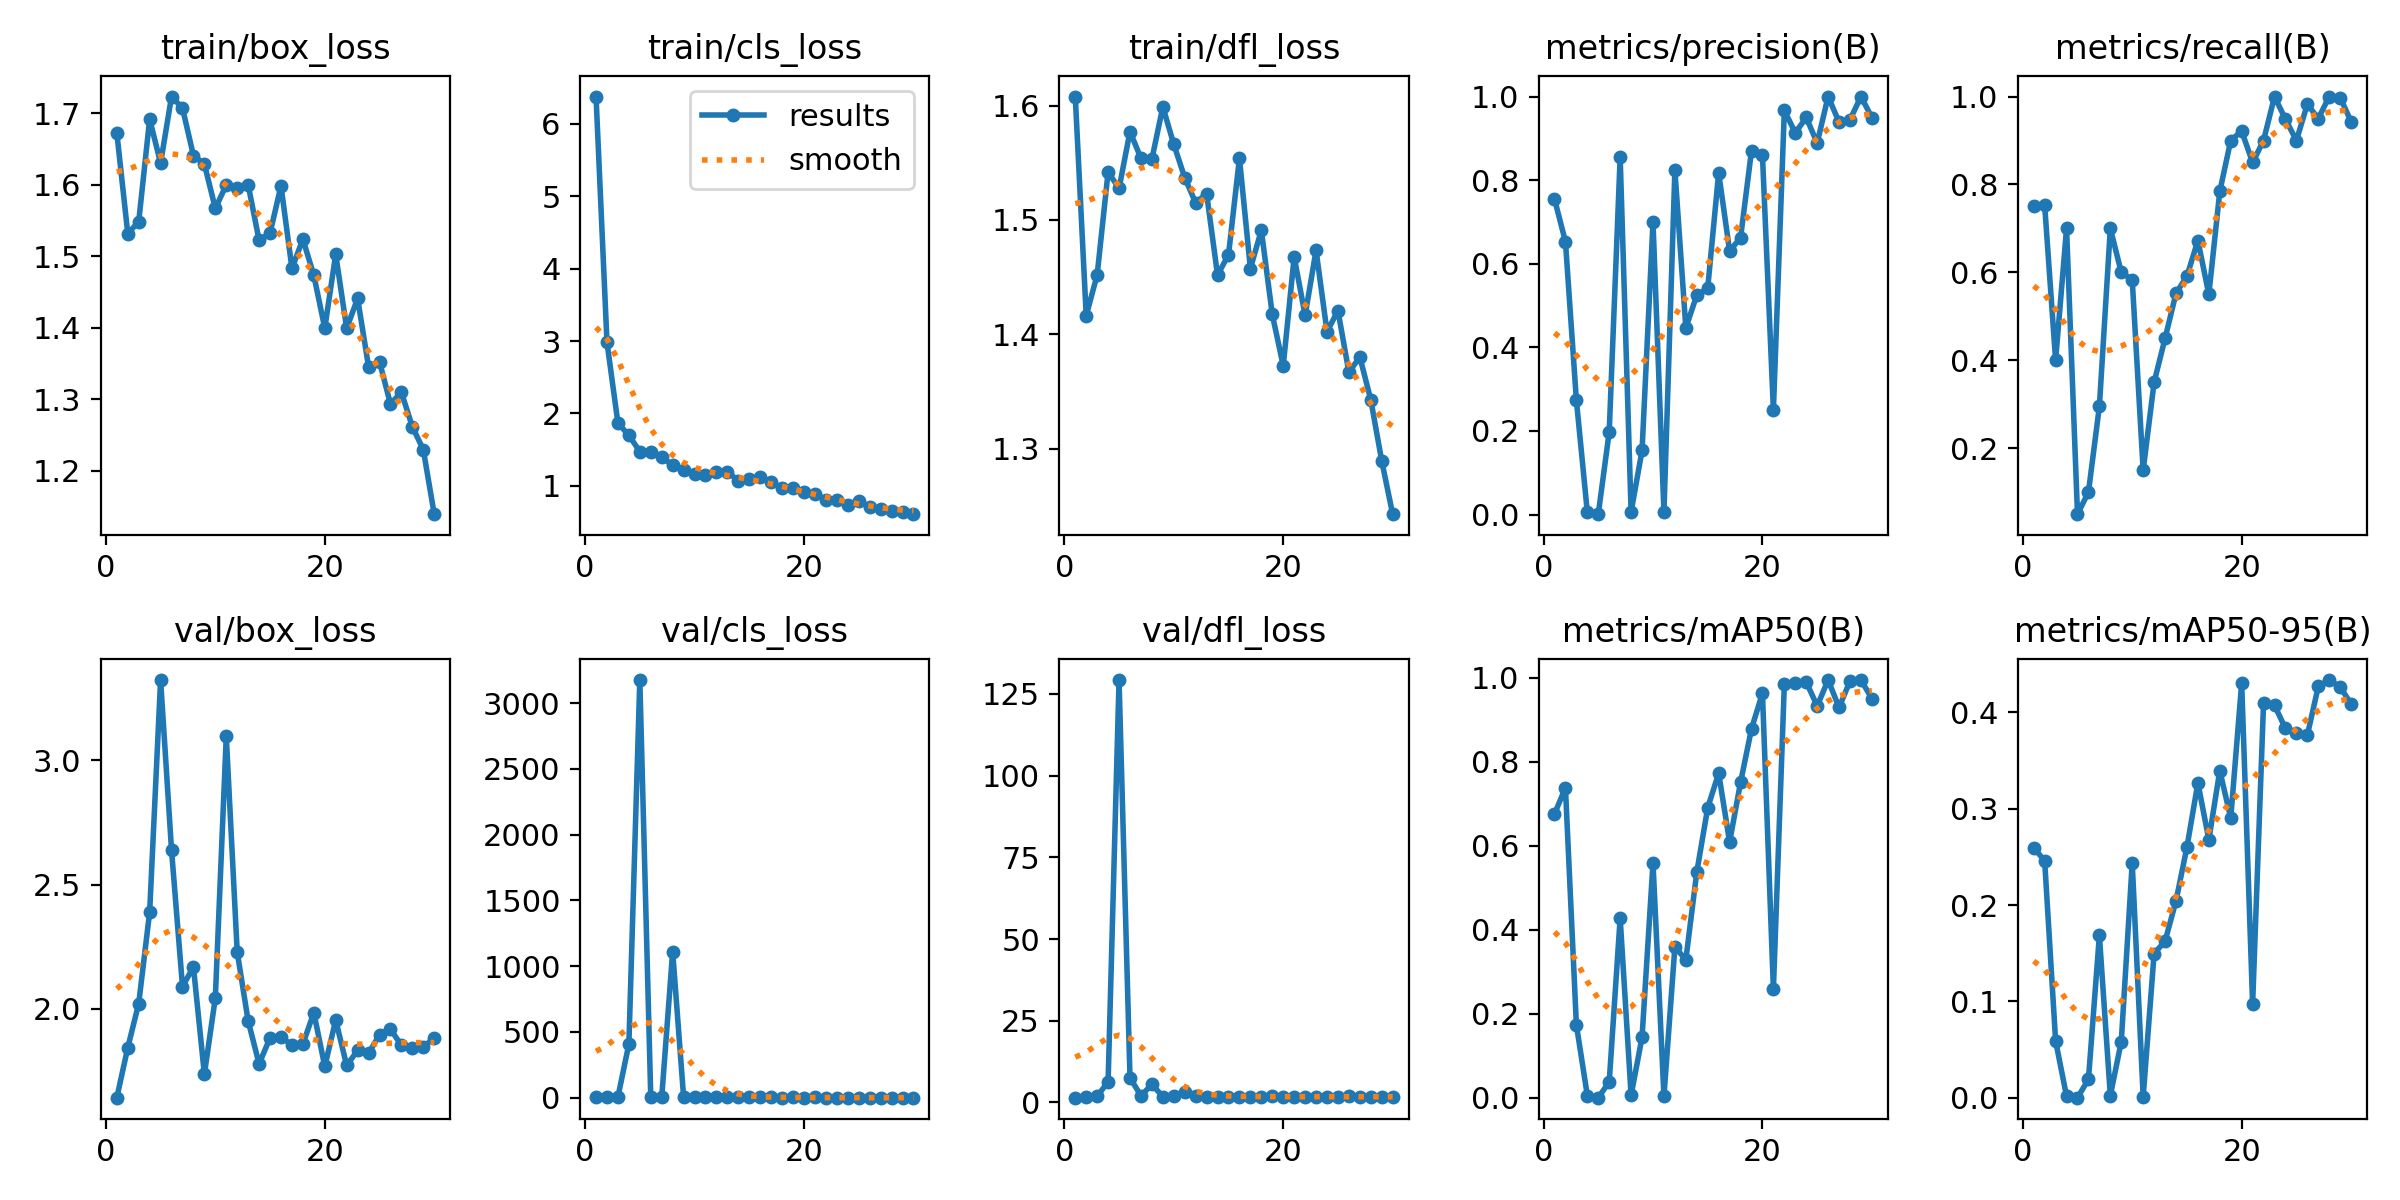

The data file committed next to this chart (first rows):
epoch, time, train/box_loss, train/cls_loss, train/dfl_loss, metrics/precision(B), metrics/recall(B), metrics/mAP50(B), metrics/mAP50-95(B), val/box_loss, val/cls_loss, val/dfl_loss, lr/pg0, lr/pg1, lr/pg2
1, 38.27, 1.673, 6.375, 1.608, 0.7548, 0.75, 0.6759, 0.2596, 1.643, 8.832, 1.472, 0.00018, 0.00018, 0.00018
2, 69.5, 1.532, 2.983, 1.416, 0.653, 0.753, 0.7385, 0.2459, 1.844, 5.149, 1.662, 0.0003675, 0.0003675, 0.0003675
3, 100.8, 1.548, 1.867, 1.452, 0.2735, 0.4, 0.1737, 0.05904, 2.022, 6.853, 1.896, 0.0005417, 0.0005417, 0.0005417
4, 134.6, 1.692, 1.699, 1.542, 0.00555, 0.7, 0.00535, 0.00153, 2.39, 408.4, 6.325, 0.0007028, 0.0007028, 0.0007028
5, 169.4, 1.63, 1.475, 1.528, 0.00081, 0.05, 0.00022, 4e-05, 3.323, 3175, 129.2, 0.0008506, 0.0008506, 0.0008506
6, 207.4, 1.723, 1.462, 1.577, 0.1976, 0.1, 0.03767, 0.01904, 2.639, 4.178, 7.589, 0.0009853, 0.0009853, 0.0009853
7, 248.5, 1.707, 1.399, 1.554, 0.8549, 0.2953, 0.4279, 0.1684, 2.09, 2.309, 2.027, 0.001107, 0.001107, 0.001107
8, 291.4, 1.641, 1.285, 1.553, 0.00626, 0.7, 0.00611, 0.00219, 2.169, 1111, 5.531, 0.001215, 0.001215, 0.001215
9, 339.1, 1.629, 1.22, 1.599, 0.1532, 0.6, 0.1442, 0.05835, 1.738, 6.512, 1.819, 0.00131, 0.00131, 0.00131
10, 380.6, 1.567, 1.163, 1.566, 0.6997, 0.5831, 0.5593, 0.2438, 2.044, 2.704, 1.974, 0.001392, 0.001392, 0.001392
11, 429, 1.6, 1.154, 1.537, 0.00577, 0.15, 0.00376, 0.00093, 3.097, 8.871, 3.25, 0.00134, 0.00134, 0.00134
12, 473.1, 1.596, 1.19, 1.515, 0.8236, 0.35, 0.3591, 0.1496, 2.229, 3.24, 1.97, 0.001274, 0.001274, 0.001274
13, 518.7, 1.6, 1.191, 1.523, 0.4466, 0.45, 0.3288, 0.1625, 1.952, 2.854, 1.812, 0.001208, 0.001208, 0.001208
14, 561, 1.522, 1.075, 1.452, 0.5248, 0.5522, 0.5373, 0.2043, 1.779, 2.434, 1.721, 0.001142, 0.001142, 0.001142
15, 603.8, 1.532, 1.093, 1.47, 0.5418, 0.5916, 0.691, 0.2602, 1.884, 7.643, 1.771, 0.001076, 0.001076, 0.001076
16, 647.9, 1.599, 1.119, 1.554, 0.8175, 0.6725, 0.7729, 0.3268, 1.887, 2.664, 1.778, 0.00101, 0.00101, 0.00101
17, 695, 1.483, 1.058, 1.458, 0.6305, 0.55, 0.6091, 0.2678, 1.855, 2.416, 1.817, 0.000944, 0.000944, 0.000944
18, 740.7, 1.524, 0.9658, 1.491, 0.6621, 0.7842, 0.7513, 0.3394, 1.859, 2.051, 1.776, 0.000878, 0.000878, 0.000878
19, 790.7, 1.473, 0.9684, 1.417, 0.8704, 0.9, 0.8789, 0.2903, 1.985, 2.171, 1.873, 0.000812, 0.000812, 0.000812
20, 843.9, 1.399, 0.9171, 1.372, 0.8599, 0.9215, 0.9637, 0.4304, 1.769, 1.234, 1.713, 0.000746, 0.000746, 0.000746
21, 892.8, 1.503, 0.892, 1.468, 0.2502, 0.85, 0.2583, 0.09709, 1.955, 2.984, 1.782, 0.00068, 0.00068, 0.00068
22, 945.3, 1.399, 0.8124, 1.417, 0.9669, 0.9, 0.9859, 0.4102, 1.773, 0.9629, 1.735, 0.000614, 0.000614, 0.000614
23, 993.3, 1.441, 0.8047, 1.473, 0.9131, 1, 0.9879, 0.4073, 1.834, 0.8525, 1.744, 0.000548, 0.000548, 0.000548
24, 1039, 1.345, 0.743, 1.402, 0.9499, 0.9485, 0.9902, 0.3833, 1.821, 0.8707, 1.737, 0.000482, 0.000482, 0.000482
25, 1084, 1.352, 0.7872, 1.421, 0.8888, 0.9, 0.9333, 0.379, 1.897, 0.9374, 1.779, 0.000416, 0.000416, 0.000416
26, 1129, 1.293, 0.7103, 1.367, 1, 0.9824, 0.995, 0.3764, 1.919, 0.8229, 1.866, 0.00035, 0.00035, 0.00035
27, 1190, 1.31, 0.6874, 1.38, 0.9388, 0.95, 0.9297, 0.427, 1.854, 0.8379, 1.715, 0.000284, 0.000284, 0.000284
28, 1262, 1.261, 0.6479, 1.343, 0.9446, 1, 0.9926, 0.4336, 1.845, 0.7615, 1.731, 0.000218, 0.000218, 0.000218
29, 1316, 1.23, 0.6356, 1.289, 1, 0.9976, 0.995, 0.4263, 1.849, 0.7687, 1.726, 0.000152, 0.000152, 0.000152
30, 1362, 1.139, 0.6102, 1.243, 0.9496, 0.943, 0.9508, 0.4088, 1.882, 0.755, 1.749, 8.6e-05, 8.6e-05, 8.6e-05
